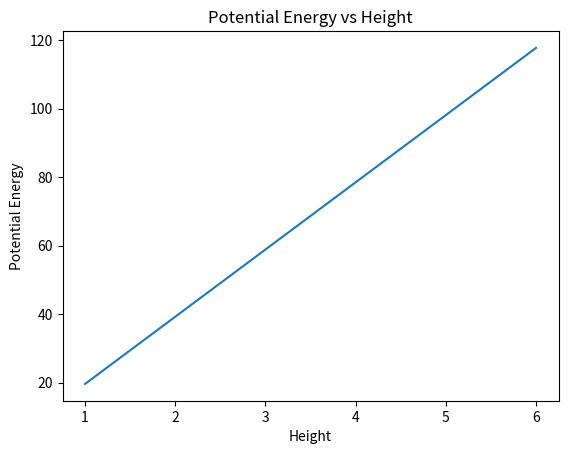

Write the Python code that produced this figure.
import numpy as np
import matplotlib.pyplot as plt
mass = 2
Heights = np.array([1,2,3,4,5,6])
g = 9.81

potential_energy = mass * g * Heights

plt.plot(Heights, potential_energy)
plt.xlabel('Height')
plt.ylabel('Potential Energy')
plt.title('Potential Energy vs Height')
plt.show()
